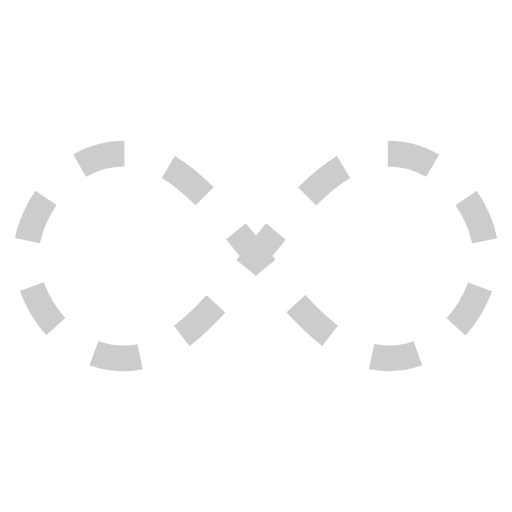
t = 0.00 s
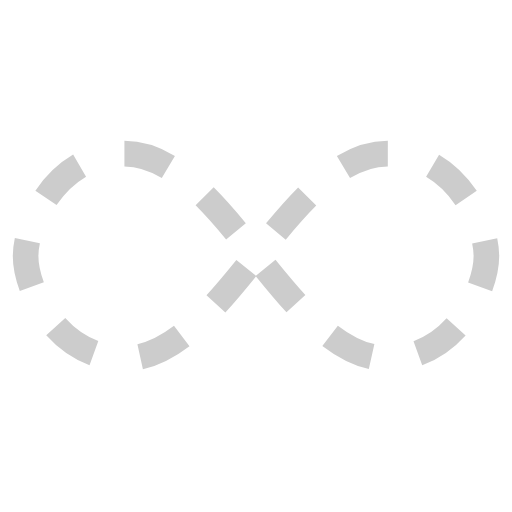
t = 1.00 s
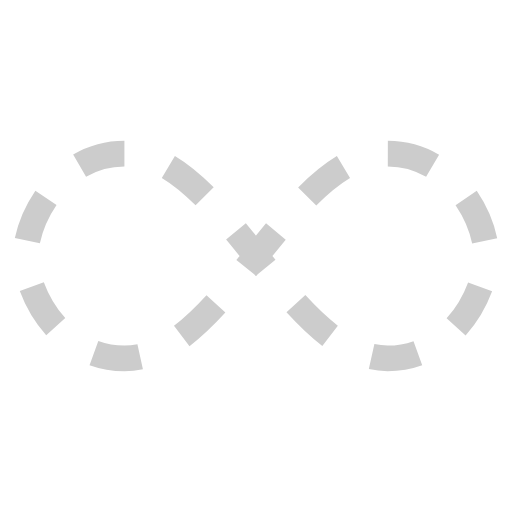
t = 2.00 s
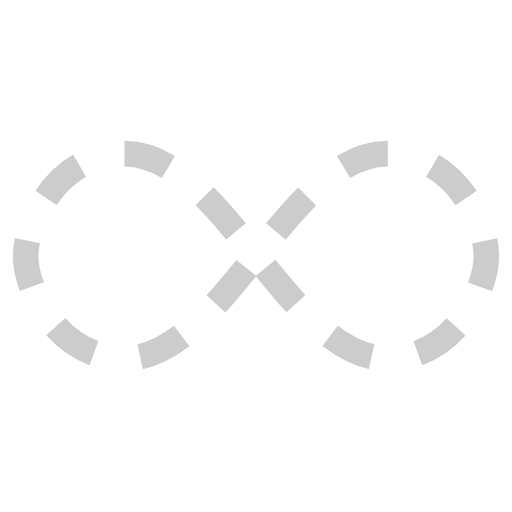
t = 3.00 s

The animated SVG that drew these frames (rendered in a browser with its animation timeline set to each time). Animation: 1 SMIL element (animate=1); one cycle of 4.00 s, repeats indefinitely.

<svg width="25px"  height="25px"  xmlns="http://www.w3.org/2000/svg" viewBox="0 0 100 100" preserveAspectRatio="xMidYMid" class="lds-infinity" style="background: none;"><path fill="none" ng-attr-stroke="{{config.stroke}}" ng-attr-stroke-width="{{config.width}}" ng-attr-stroke-dasharray="{{config.dasharray}}" d="M24.3,30C11.4,30,5,43.3,5,50s6.4,20,19.3,20c19.3,0,32.1-40,51.4-40 C88.6,30,95,43.3,95,50s-6.4,20-19.3,20C56.4,70,43.6,30,24.3,30z" stroke="#cccccc" stroke-width="5" stroke-dasharray="9.163890293666295 9.163890293666295"><animate attributeName="stroke-dashoffset" calcMode="linear" values="0;256.58892822265625" keyTimes="0;1" dur="4" begin="0s" repeatCount="indefinite"></animate></path></svg>